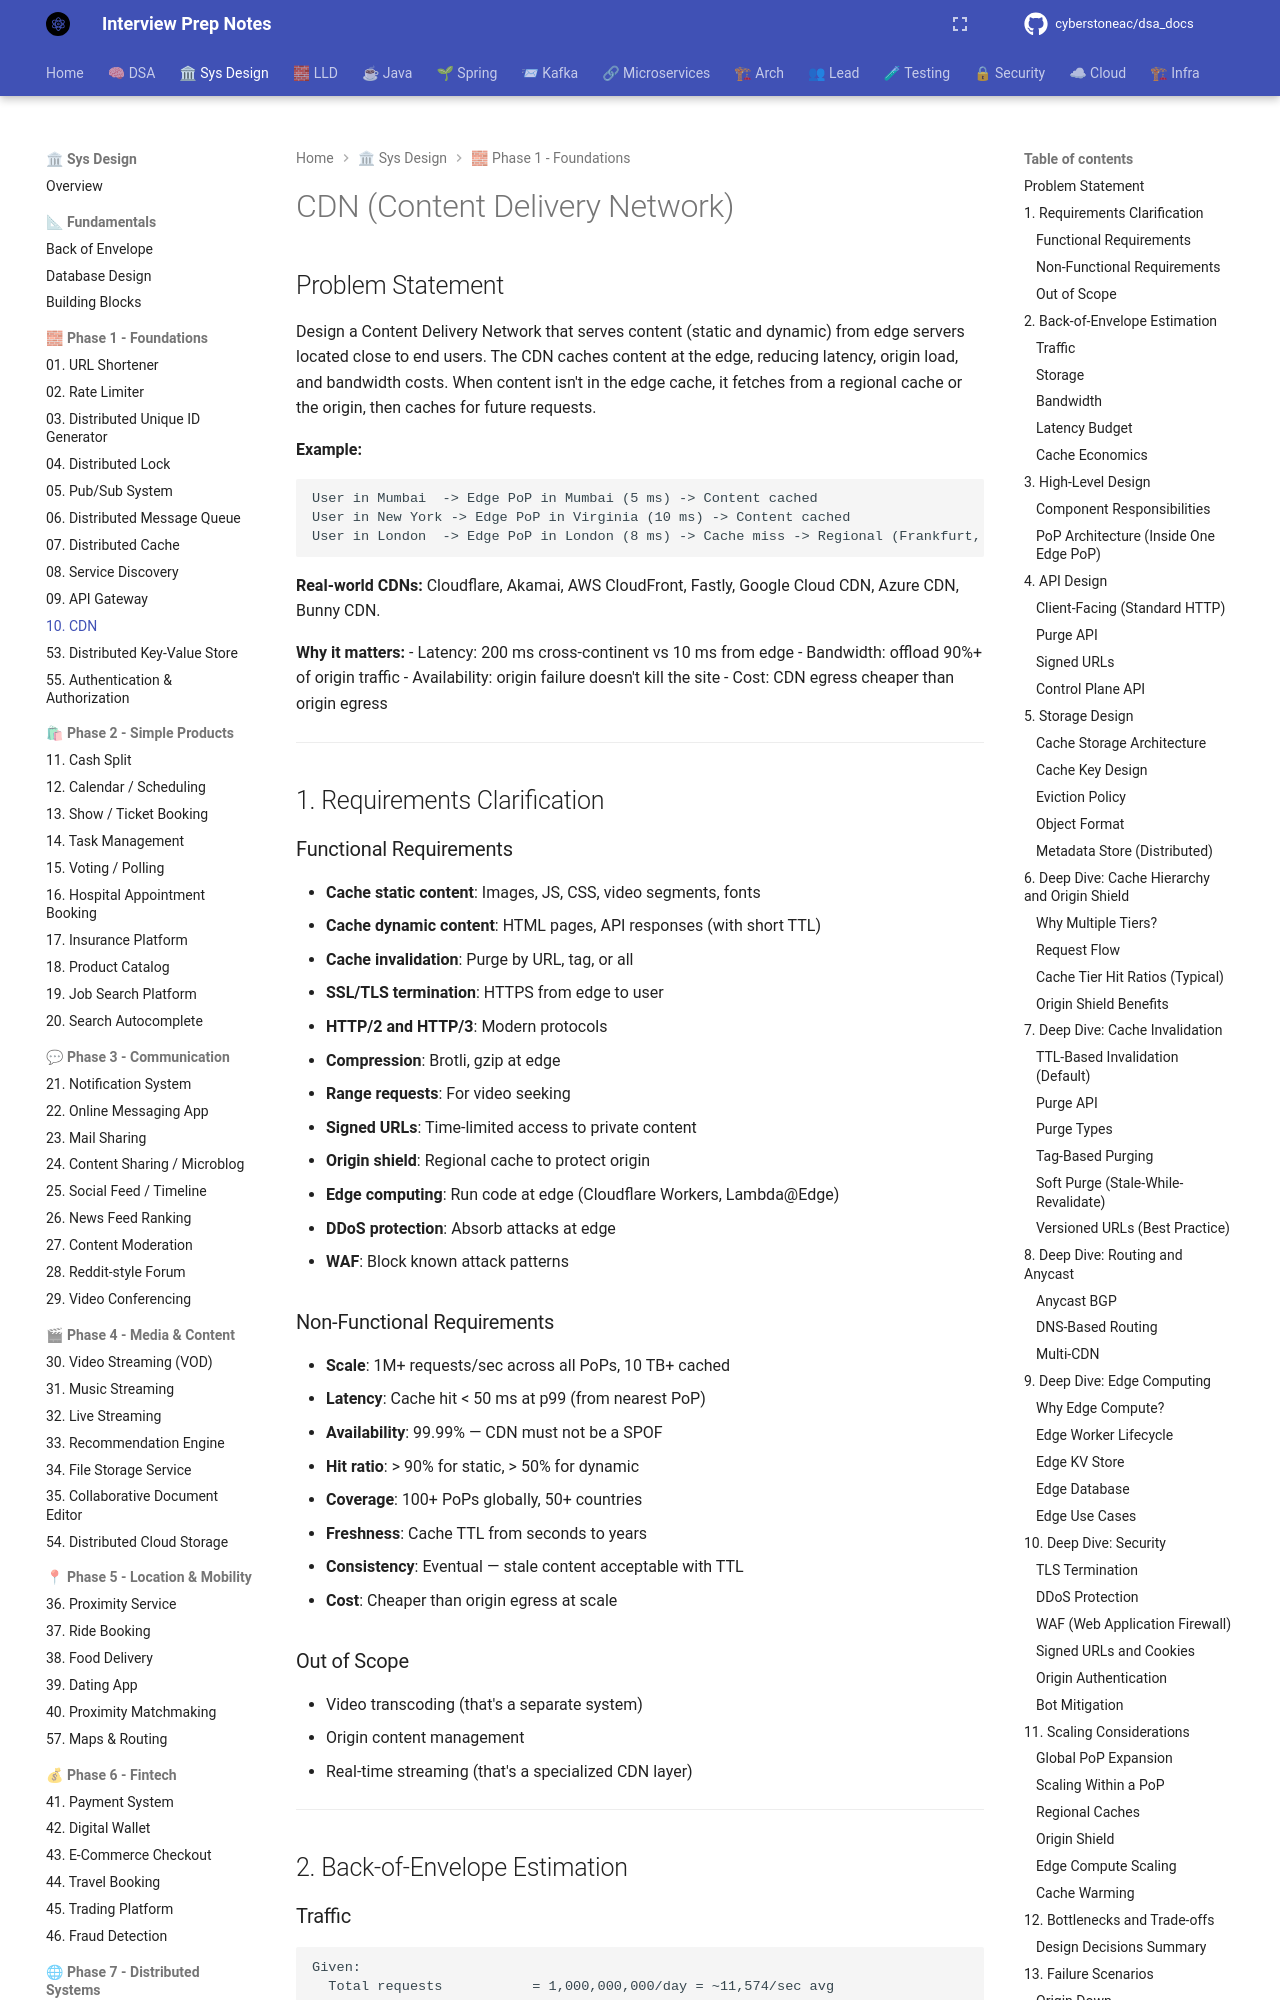

repository: cyberstoneac/dsa_docs · page: system-design/problems/10-cdn/index.html · generator: mkdocs

# CDN (Content Delivery Network)

## Problem Statement

Design a Content Delivery Network that serves content (static and dynamic) from edge servers located close to end users. The CDN caches content at the edge, reducing latency, origin load, and bandwidth costs. When content isn't in the edge cache, it fetches from a regional cache or the origin, then caches for future requests.

**Example:**
```
User in Mumbai  -> Edge PoP in Mumbai (5 ms) -> Content cached
User in New York -> Edge PoP in Virginia (10 ms) -> Content cached
User in London  -> Edge PoP in London (8 ms) -> Cache miss -> Regional (Frankfurt, 40 ms) -> Origin (US, 200 ms) -> cache propagates back
```

**Real-world CDNs:** Cloudflare, Akamai, AWS CloudFront, Fastly, Google Cloud CDN, Azure CDN, Bunny CDN.

**Why it matters:**
- Latency: 200 ms cross-continent vs 10 ms from edge
- Bandwidth: offload 90%+ of origin traffic
- Availability: origin failure doesn't kill the site
- Cost: CDN egress cheaper than origin egress

---

## 1. Requirements Clarification

### Functional Requirements
- **Cache static content**: Images, JS, CSS, video segments, fonts
- **Cache dynamic content**: HTML pages, API responses (with short TTL)
- **Cache invalidation**: Purge by URL, tag, or all
- **SSL/TLS termination**: HTTPS from edge to user
- **HTTP/2 and HTTP/3**: Modern protocols
- **Compression**: Brotli, gzip at edge
- **Range requests**: For video seeking
- **Signed URLs**: Time-limited access to private content
- **Origin shield**: Regional cache to protect origin
- **Edge computing**: Run code at edge (Cloudflare Workers, Lambda@Edge)
- **DDoS protection**: Absorb attacks at edge
- **WAF**: Block known attack patterns

### Non-Functional Requirements
- **Scale**: 1M+ requests/sec across all PoPs, 10 TB+ cached
- **Latency**: Cache hit < 50 ms at p99 (from nearest PoP)
- **Availability**: 99.99% — CDN must not be a SPOF
- **Hit ratio**: > 90% for static, > 50% for dynamic
- **Coverage**: 100+ PoPs globally, 50+ countries
- **Freshness**: Cache TTL from seconds to years
- **Consistency**: Eventual — stale content acceptable with TTL
- **Cost**: Cheaper than origin egress at scale
